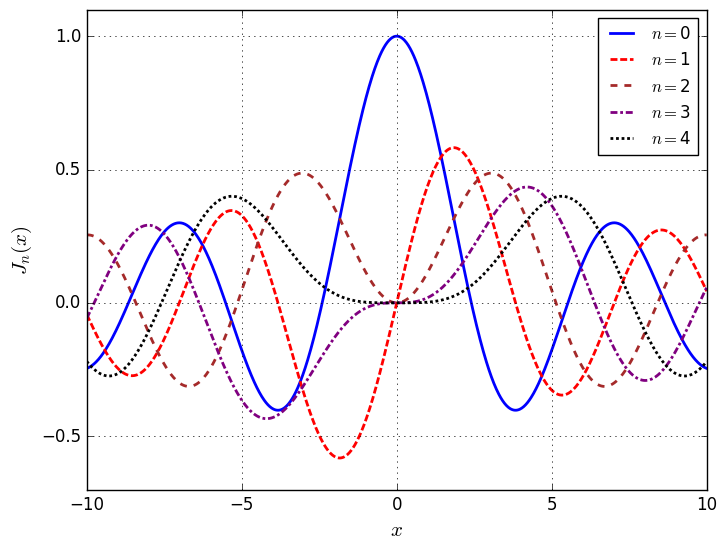

The script that saved this image: (Note: this script raises an exception after producing the figure.)
# -*- coding: utf-8 -*-

from matplotlib.pyplot import *
from numpy import *
from scipy.special import *

style.use('classic')

colores=['blue','red','brown','purple','black']
dasheses=[[],[5,2],[5,5],[5,2,2,2],[2,2]]

x = linspace(-10,10,1000)

fig = figure(figsize=(8,6))
for n in range(5):
    plot(x,jn(n,x),colores[n], dashes=dasheses[n],label='$n= $'+str(n), linewidth=2)
grid()
xlabel(r'$x$',fontsize=15)
ylabel(r'$J_n(x)$',fontsize=15)
ylim(-1.1,1.1)
#title(r'Funciones de Bessel de $1^{\circ}$ especie a orden entero')
legend(loc='best',fontsize=12)
ylim(-0.7,1.1)
savefig('../figs/fig-Bessel-J.pdf')

# $N_{\nu}(x)$

fig = figure(figsize=(8,6))
for n in range(5):
    plot(x,yn(n,x),colores[n], dashes=dasheses[n],label='$n= $'+str(n), linewidth=2)
grid()
xlabel(r'$x$',fontsize=15)
ylabel(r'$N_n(x)$',fontsize=15)
ylim(-1.1,1.1)
#title(r'Funciones de Bessel de $2^{\circ}$ especie a orden entero')
legend(loc='best',fontsize=12)
ylim(-2,0.7)
savefig('../figs/fig-Bessel-N.pdf')


# $I_{\nu}(z)$

x = linspace(-4,4,1000)
fig = figure(figsize=(8,6))
for n in range(5):
    plot(x,iv(n,x),colores[n], dashes=dasheses[n],label='$n= $'+str(n), linewidth=2)
grid()
xlabel(r'$x$',fontsize=15)
ylabel(r'$I_n(x)$',fontsize=15)
#title(r'Funciones modificadas de Bessel de $1^{\circ}$ especie a orden entero',fontsize=13)
legend(loc='best',fontsize=12)
xlim(-4,4)
ylim(-10,12)
savefig('../figs/fig-Bessel-I.pdf')


# $K_{\nu}(z)$

x = linspace(0,4,1000)
fig = figure(figsize=(8,6))
for n in range(5):
    plot(x,kv(n,x),colores[n], dashes=dasheses[n],label='$n= $'+str(n), linewidth=2)
grid()
xlabel(r'$x$',fontsize=15)
ylabel(r'$K_n(x)$',fontsize=15)
#title(r'Funciones modificadas de Bessel de $2^{\circ}$ especie a orden entero',fontsize=13)
legend(loc='best',fontsize=12)
ylim(0,4)
savefig('../figs/fig-Bessel-K.pdf')


# #$j_{n}(x)$:

x = linspace(0,10,1000)

fig = figure(figsize=(8,6))
for n in range(5):
    plot(x,spherical_jn(n,x),colores[n], dashes=dasheses[n],label='$n= $'+str(n), linewidth=2)
grid()
xlabel(r'$x$',fontsize=15)
ylabel(r'$j_n(x)$',fontsize=15)
#title(ur'Funciones Esféricas de Bessel de $1^{\circ}$ especie a orden entero',fontsize=12)
legend(loc='best',fontsize=12)
ylim(-0.5,1.1)
savefig('../figs/fig-Bessel-Esferica-j.pdf')


# #$n_{n}(x)$:

x = linspace(-20,20,1000)
fig = figure(figsize=(8,6))
for n in range(5):
    plot(x,spherical_yn(n,x),colores[n], dashes=dasheses[n],label='$n= $'+str(n), linewidth=2)
grid()
xlabel(r'$x$',fontsize=15)
ylabel(r'$n_n(x)$',fontsize=15)
#title(ur'Funciones Esféricas de Bessel de $2^{\circ}$ especie a orden entero',fontsize=12)
legend(loc='best',fontsize=12)
ylim(-1,1)
savefig('../figs/fig-Bessel-Esferica-n.pdf')


# #$i_{n}(x)$:

x = linspace(0,5,1000)
fig = figure(figsize=(8,6))
for n in range(5):
    plot(x,spherical_in(n,x),colores[n], dashes=dasheses[n],label='$n= $'+str(n), linewidth=2)
grid()
xlabel(r'$x$',fontsize=15)
ylabel(r'$i_n(x)$',fontsize=15)
#title(ur'Funciones Esféricas Modificadas de Bessel de $1^{\circ}$ especie a orden entero',fontsize=12)
legend(loc='best',fontsize=12)
savefig('../figs/fig-Bessel-Esferica-i.pdf')


# #$k_{n}(x)$:


x = linspace(5,1000)
fig = figure(figsize=(8,6))
for n in range(5):
    plot(x,spherical_kn(n,x),colores[n], dashes=dasheses[n],label='$n= $'+str(n), linewidth=2)
grid()
xlabel(r'$x$',fontsize=15)
ylabel(r'$k_n(x)$',fontsize=15)
#title(ur'Funciones Esféricas Modificadas de Bessel de $2^{\circ}$ especie a orden entero',fontsize=12)
legend(loc='best',fontsize=12)
ylim(-1,15)
